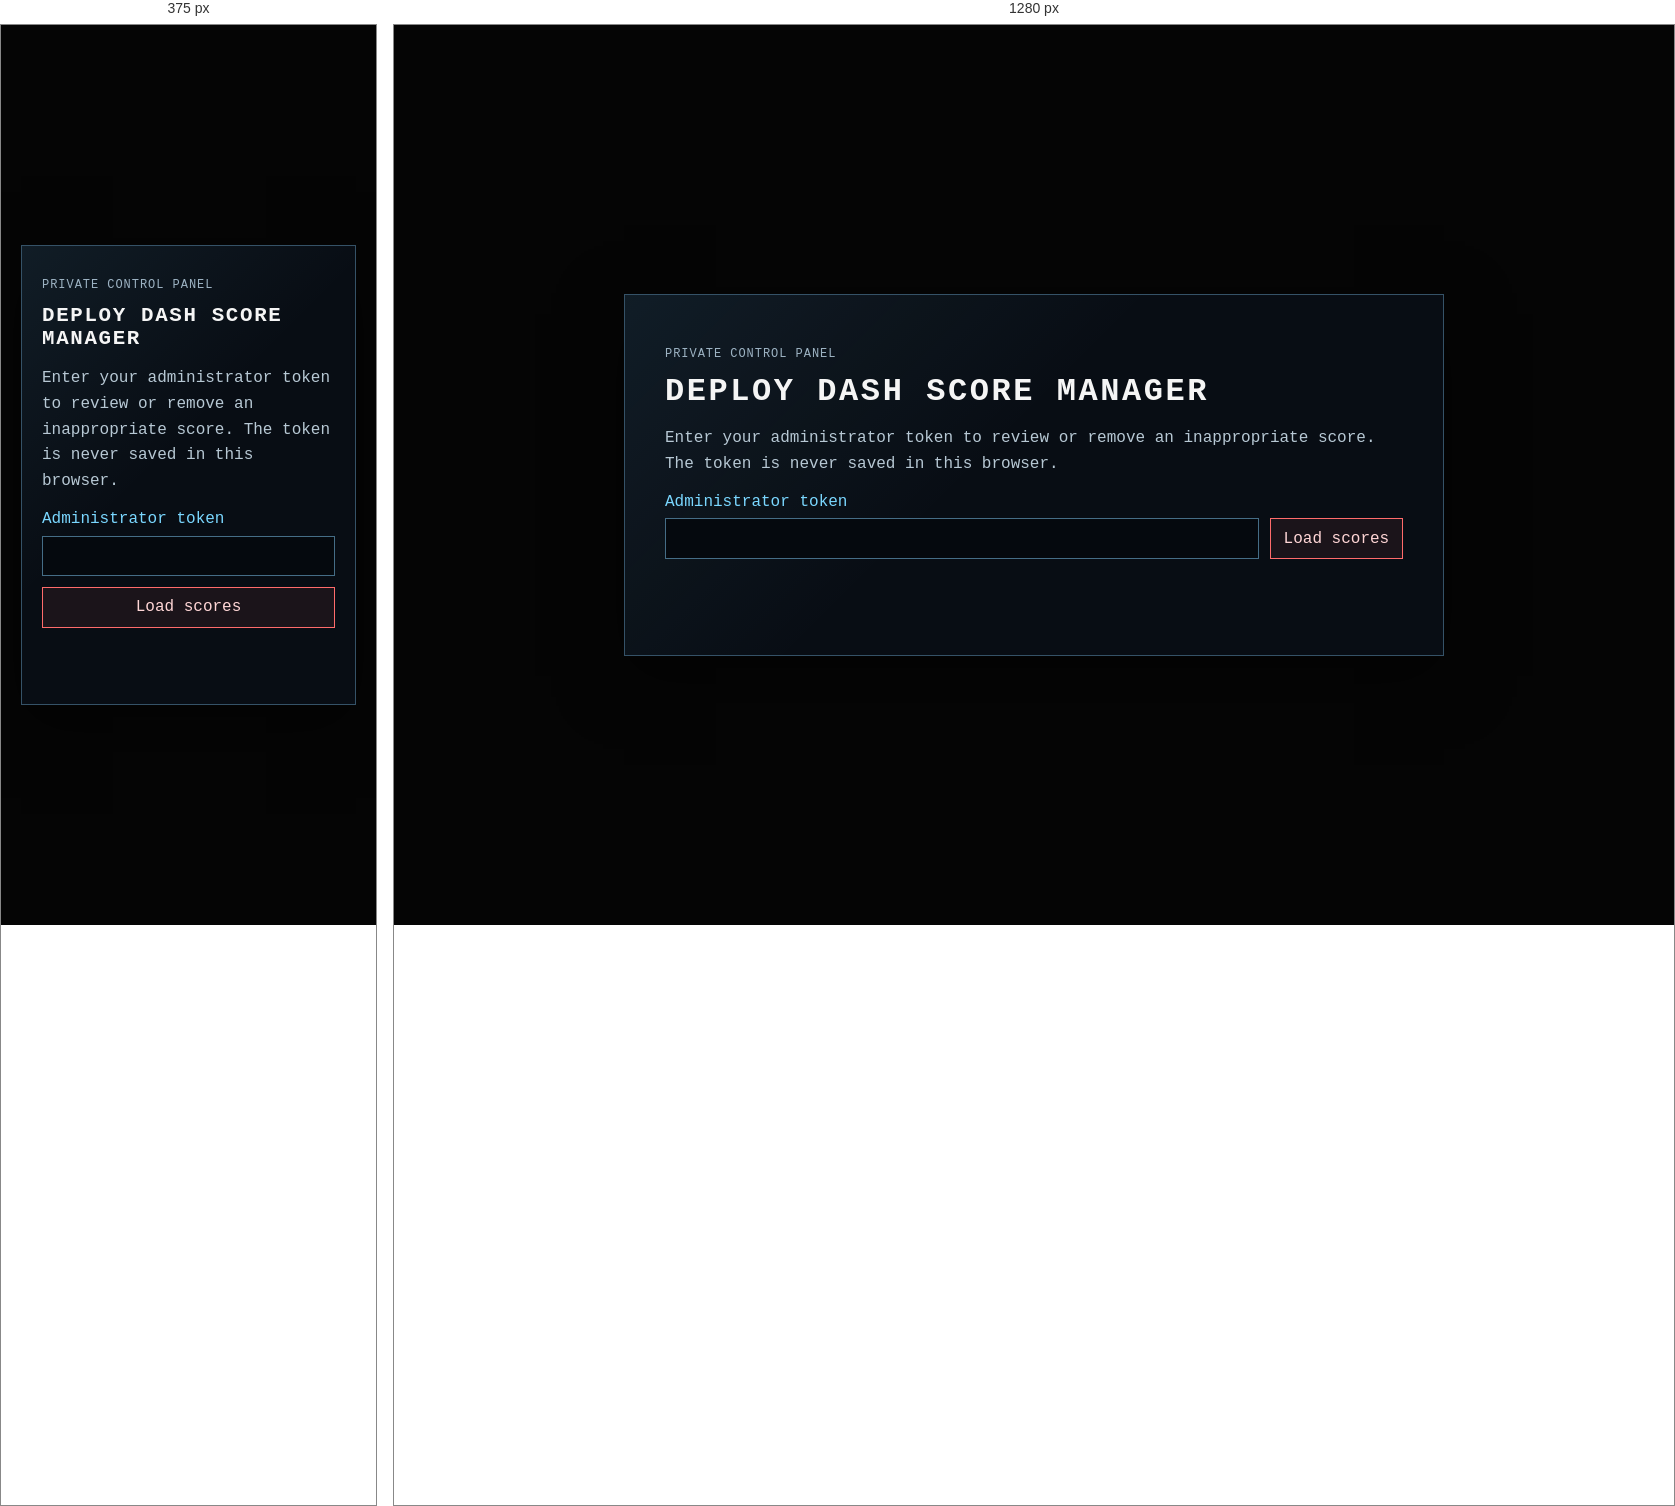
Rendered at 375 px and 1280 px, left to right.

<!-- file: admin-scores.html -->
<!DOCTYPE html>
<html lang="en">
<head>
  <meta charset="UTF-8">
  <meta name="viewport" content="width=device-width, initial-scale=1.0">
  <meta name="robots" content="noindex, nofollow">
  <title>Deploy Dash Score Manager</title>
  <link rel="stylesheet" href="styles.css">
</head>
<body>
  <main class="score-admin-page">
    <section class="score-admin-panel" aria-labelledby="score-admin-title">
      <p class="runner-game__eyebrow">PRIVATE CONTROL PANEL</p>
      <h1 id="score-admin-title">DEPLOY DASH SCORE MANAGER</h1>
      <p class="score-admin-copy">Enter your administrator token to review or remove an inappropriate score. The token is never saved in this browser.</p>
      <form id="admin-auth-form" class="score-admin-auth" autocomplete="off">
        <label for="admin-token">Administrator token</label>
        <div>
          <input id="admin-token" type="password" required autocomplete="off">
          <button type="submit">Load scores</button>
        </div>
      </form>
      <p id="admin-status" class="score-admin-status" role="status"></p>
      <div id="admin-scores" class="score-admin-scores" hidden></div>
    </section>
  </main>
  <script>
    const form = document.getElementById("admin-auth-form");
    const tokenInput = document.getElementById("admin-token");
    const status = document.getElementById("admin-status");
    const scoresContainer = document.getElementById("admin-scores");
    let token = "";

    form.addEventListener("submit", async (event) => {
      event.preventDefault();
      token = tokenInput.value;
      await loadScores();
    });

    async function loadScores() {
      setStatus("Loading score records…");
      try {
        const response = await fetch("/api/scores?admin=1", { headers: { "x-score-admin-token": token } });
        const payload = await response.json();
        if (!response.ok) throw new Error(payload.error || "Unable to load scores.");
        renderScores(payload.scores || []);
        setStatus(`${payload.scores.length} score records loaded.`);
      } catch (error) {
        scoresContainer.hidden = true;
        setStatus(error.message, true);
      }
    }

    function renderScores(scores) {
      scoresContainer.replaceChildren();
      scoresContainer.hidden = false;
      if (!scores.length) {
        scoresContainer.textContent = "No score records found.";
        return;
      }
      const list = document.createElement("ol");
      scores.forEach((entry) => {
        const item = document.createElement("li");
        const details = document.createElement("span");
        details.textContent = `${entry.name} — ${entry.score} points — ${new Date(entry.playedAt).toLocaleString()}`;
        const remove = document.createElement("button");
        remove.type = "button";
        remove.textContent = "Delete score";
        remove.addEventListener("click", () => deleteScore(entry));
        item.append(details, remove);
        list.appendChild(item);
      });
      scoresContainer.appendChild(list);
    }

    async function deleteScore(entry) {
      if (!confirm(`Delete ${entry.name}'s score of ${entry.score}? This cannot be undone.`)) return;
      setStatus("Deleting score…");
      try {
        const response = await fetch("/api/scores", {
          method: "DELETE",
          headers: { "Content-Type": "application/json", "x-score-admin-token": token },
          body: JSON.stringify({ id: entry.id })
        });
        const payload = await response.json();
        if (!response.ok) throw new Error(payload.error || "Unable to delete score.");
        renderScores(payload.scores || []);
        setStatus("Score deleted.");
      } catch (error) {
        setStatus(error.message, true);
      }
    }

    function setStatus(message, isError = false) {
      status.textContent = message;
      status.classList.toggle("is-error", isError);
    }
  </script>
</body>
</html>


/* @media block from styles.css */
@media (max-width: 640px) {
  .score-admin-auth div, .score-admin-scores li { align-items: stretch; flex-direction: column; }
}

/* @media block from styles.css */
@media (max-width: 640px) {
  .terminal-body {
    padding: 0.85rem;
  }

  .prompt-row,
  .prompt-label,
  .prompt-echo {
    align-items: flex-start;
    flex-wrap: wrap;
  }

  .pdf-frame {
    height: 72vh;
  }

  .skills-grid {
    grid-template-columns: 1fr;
  }

  .runner-game__header,
  .runner-game__section-heading,
  .runner-game__hud {
    align-items: flex-start;
    flex-direction: column;
  }

  .runner-game__tag { text-align: left; }
  .runner-game__scores { grid-template-columns: 1fr; }
  .runner-game__join-row { flex-direction: column; }
}